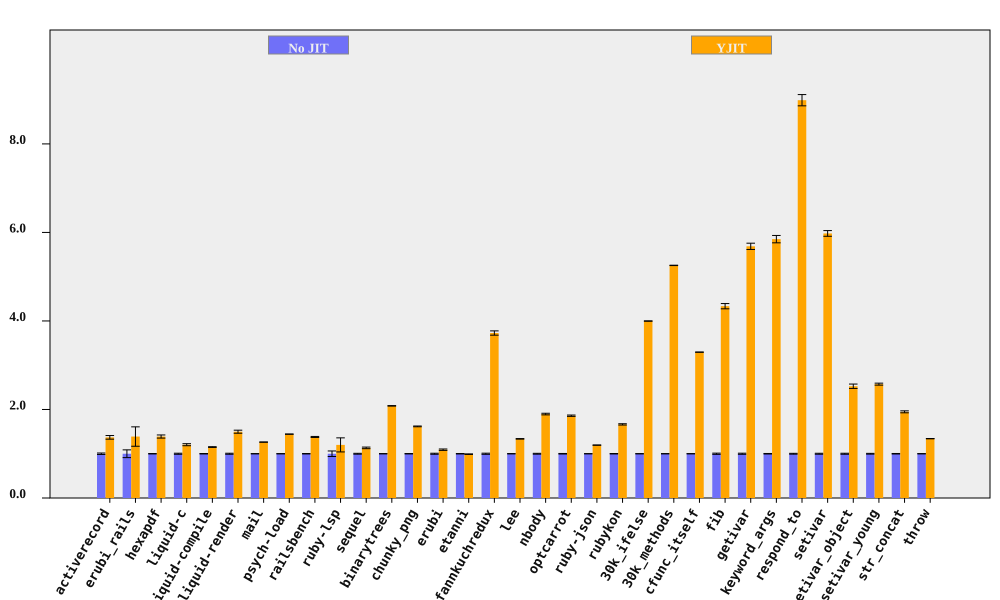

The data file committed next to this chart (first rows):
bench, No JIT (ms), No JIT RSD, YJIT (ms), YJIT RSD, YJIT spd, YJIT spd RSD, % in YJIT
activerecord, 198.5, 1.639, 144.9, 2.513, 1.37, 3, 94.75
erubi_rails, 62.65, 8.764, 45.13, 13.13, 1.388, 15.78, 91.83
hexapdf, 8111, 0.4199, 5840, 2.505, 1.389, 2.54, 90.43
liquid-c, 230.8, 1.204, 191.6, 1.494, 1.204, 1.919, 93.41
liquid-compile, 188.1, 0.4678, 163.4, 0.5572, 1.151, 0.7276, 93.96
liquid-render, 548.8, 1.144, 366.4, 1.982, 1.498, 2.288, 87.95
mail, 456.1, 0.09982, 361.1, 0.1141, 1.263, 0.1516, 99.18
psych-load, 7517, 0.116, 5209, 0.0903, 1.443, 0.147, 99.99
railsbench, 7380, 0.4677, 5350, 0.6855, 1.379, 0.8298, 93.75
ruby-lsp, 211.4, 6.269, 176.2, 11.67, 1.2, 13.24, 79.09
sequel, 227.2, 0.9704, 200.7, 1.264, 1.132, 1.594, 95.28
binarytrees, 1022, 0.169, 490.7, 0.1616, 2.082, 0.2339, 100
chunky_png, 2493, 0.3585, 1541, 0.3921, 1.618, 0.5313, 100
erubi, 640.4, 1.155, 586.7, 0.8661, 1.091, 1.444, 100
etanni, 925.7, 0.4387, 934.6, 0.4026, 0.9905, 0.5954, 7.029
fannkuchredux, 5582, 1.282, 1498, 0.23, 3.727, 1.302, 91.09
lee, 3233, 0.2832, 2419, 0.3418, 1.336, 0.4439, 99.97
nbody, 291.2, 0.9552, 153.5, 0.08627, 1.896, 0.9591, 100
optcarrot, 16370, 0.6372, 8805, 0.4869, 1.859, 0.802, 96.78
ruby-json, 9726, 0.1272, 8140, 0.04748, 1.195, 0.1358, 99.74
rubykon, 32447, 0.4401, 19508, 0.7656, 1.663, 0.8831, 99.78
30k_ifelse, 6392, 0.04603, 1599, 0.04082, 3.998, 0.06152, 99.99
30k_methods, 18213, 0.04889, 3465, 0.0632, 5.255, 0.0799, 100
cfunc_itself, 286.1, 0.04789, 86.84, 0.02032, 3.295, 0.05202, 100
fib, 535.8, 1.369, 123.6, 0.06596, 4.334, 1.371, 100
getivar, 230.1, 1.245, 40.47, 0.01381, 5.686, 1.245, 97.88
keyword_args, 722.2, 0.608, 123.5, 1.287, 5.848, 1.423, 100
respond_to, 744.4, 0.9339, 82.82, 1.062, 8.987, 1.414, 100
setivar, 184.7, 1.076, 30.89, 0.01791, 5.977, 1.077, 98.74
setivar_object, 292.1, 1.125, 115.7, 1.604, 2.525, 1.959, 95.26
setivar_young, 291, 0.8673, 113.1, 0.01894, 2.572, 0.8675, 95.68
str_concat, 162.8, 0.588, 83.6, 0.9794, 1.947, 1.142, 99.97
throw, 65.6, 0.1729, 48.93, 0.2018, 1.341, 0.2657, 64.81
